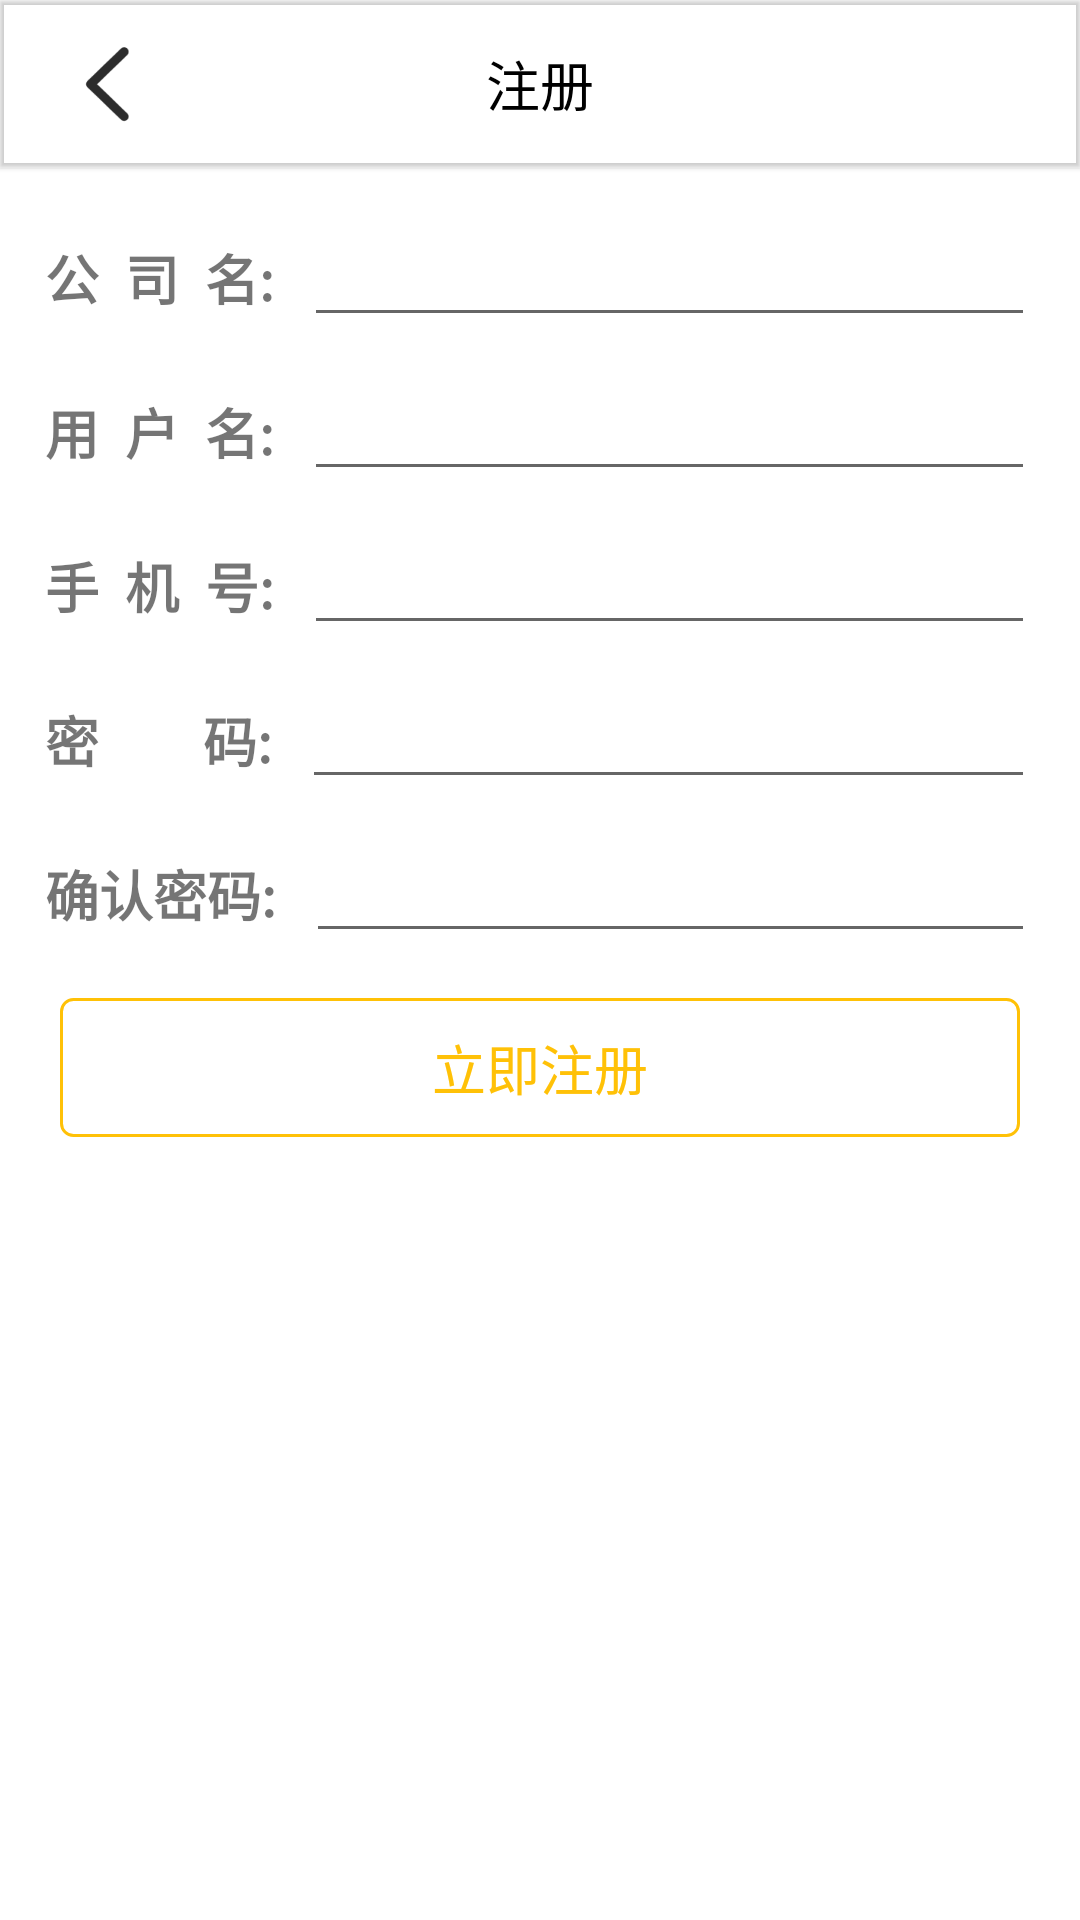

Android layout source for this screen:
<!-- AndroidManifest.xml: application theme Theme.鑫迹 -->
<!-- res/layout/activity_company_register.xml -->
<?xml version="1.0" encoding="utf-8"?>
<LinearLayout xmlns:android="http://schemas.android.com/apk/res/android"
    android:layout_width="match_parent"
    android:layout_height="match_parent"
    xmlns:app="http://schemas.android.com/apk/res-auto"
    android:fitsSystemWindows="true"
    android:orientation="vertical">

    <com.google.android.material.appbar.MaterialToolbar
        android:layout_width="match_parent"
        android:layout_height="wrap_content"
        android:elevation="1dp"
        app:contentInsetStart="0dp">

        <RelativeLayout
            android:layout_width="match_parent"
            android:layout_height="match_parent">

            <ImageView
                android:id="@+id/iv_back"
                android:layout_width="wrap_content"
                android:layout_height="wrap_content"
                android:layout_marginStart="20dp"
                android:src="@mipmap/ic_back" />

            <TextView
                style="@style/ToolBarTextStyle"
                android:layout_width="wrap_content"
                android:layout_height="wrap_content"
                android:layout_centerInParent="true"
                android:gravity="center"
                android:text="注册" />

        </RelativeLayout>

    </com.google.android.material.appbar.MaterialToolbar>

    <LinearLayout
        android:layout_width="match_parent"
        android:layout_height="match_parent"
        android:orientation="vertical"
        android:padding="10dp">

        <LinearLayout
            android:layout_width="match_parent"
            android:layout_height="wrap_content"
            android:padding="5dp"
            android:orientation="horizontal">

            <TextView
                android:layout_width="wrap_content"
                android:layout_height="wrap_content"
                android:textStyle="bold"
                android:textSize="@dimen/text_big"
                android:text="公  司  名:"/>

            <EditText
                android:id="@+id/et_unitname"
                android:layout_marginStart="10dp"
                android:layout_width="match_parent"
                android:layout_height="wrap_content"
                android:maxLines="1"/>

        </LinearLayout>

        <LinearLayout
            android:layout_width="match_parent"
            android:layout_height="wrap_content"
            android:padding="5dp"
            android:orientation="horizontal">

            <TextView
                android:layout_width="wrap_content"
                android:layout_height="wrap_content"
                android:textStyle="bold"
                android:textSize="@dimen/text_big"
                android:text="用  户  名:"/>

            <EditText
                android:id="@+id/et_uid"
                android:layout_marginStart="10dp"
                android:layout_width="match_parent"
                android:layout_height="wrap_content"
                android:inputType="text"
                android:maxLines="1"/>

        </LinearLayout>

        <LinearLayout
            android:layout_width="match_parent"
            android:layout_height="wrap_content"
            android:padding="5dp"
            android:orientation="horizontal">

            <TextView
                android:layout_width="wrap_content"
                android:layout_height="wrap_content"
                android:textStyle="bold"
                android:textSize="@dimen/text_big"
                android:text="手  机  号:"/>

            <EditText
                android:id="@+id/et_telenum"
                android:layout_marginStart="10dp"
                android:layout_width="match_parent"
                android:layout_height="wrap_content"
                android:inputType="phone"
                android:maxLines="1"/>

        </LinearLayout>

        <LinearLayout
            android:layout_width="match_parent"
            android:layout_height="wrap_content"
            android:padding="5dp"
            android:orientation="horizontal">

            <TextView
                android:layout_width="wrap_content"
                android:layout_height="wrap_content"
                android:textStyle="bold"
                android:textSize="@dimen/text_big"
                android:text="密        码:"/>

            <EditText
                android:id="@+id/et_upwd"
                android:layout_marginStart="10dp"
                android:layout_width="match_parent"
                android:layout_height="wrap_content"
                android:inputType="textPassword"
                android:maxLines="1"/>

        </LinearLayout>

        <LinearLayout
            android:layout_width="match_parent"
            android:layout_height="wrap_content"
            android:padding="5dp"
            android:orientation="horizontal">

            <TextView
                android:layout_width="wrap_content"
                android:layout_height="wrap_content"
                android:textStyle="bold"
                android:textSize="@dimen/text_big"
                android:text="确认密码:"/>

            <EditText
                android:id="@+id/et_upwd_confirm"
                android:layout_marginStart="10dp"
                android:layout_width="match_parent"
                android:layout_height="wrap_content"
                android:inputType="textPassword"
                android:maxLines="1"/>

        </LinearLayout>

        <TextView
            android:id="@+id/tv_register"
            android:layout_width="match_parent"
            android:layout_height="wrap_content"
            android:layout_margin="10dp"
            android:padding="10dp"
            android:gravity="center"
            android:textColor="@color/purple_200"
            android:background="@drawable/bg_btn_1"
            android:textSize="@dimen/text_big"
            android:text="立即注册"/>

    </LinearLayout>

</LinearLayout>
<!-- resources referenced by this layout -->
<resources>
  <color name="purple_200">#FFC107</color>
  <dimen name="text_big">18sp</dimen>
  <!-- drawable bg_btn_1 (drawable) -->
  <?xml version="1.0" encoding="utf-8"?>
  <shape xmlns:android="http://schemas.android.com/apk/res/android">
      <solid android:color="@color/white"/>
      <stroke android:color="@color/purple_200" android:width="1dp"/>
      <corners android:radius="4dp"/>
  </shape>
  <!-- mipmap ic_back: png bitmap (mipmap-xxxhdpi, 2580 bytes) -->
  <style name="ToolBarTextStyle">
          <item name="android:textColor">@color/black</item>
          <item name="android:textSize">@dimen/text_big</item>
      </style>
  <style name="Theme.鑫迹" parent="Theme.MaterialComponents.DayNight.NoActionBar">
          
          <item name="colorPrimary">@color/purple_500</item>
          <item name="colorPrimaryVariant">@color/purple_700</item>
          <item name="colorOnPrimary">@color/white</item>
          
          <item name="colorSecondary">@color/purple_500</item>123
          <item name="colorSecondaryVariant">@color/purple_700</item>
          <item name="colorOnSecondary">@color/black</item>
          
          
          <item name="android:windowTranslucentStatus">false</item>
          <item name="android:windowTranslucentNavigation">true</item>
          
          <item name="android:statusBarColor">@android:color/transparent</item>
      </style>
  <color name="white">#FFFFFFFF</color>
  <color name="black">#FF000000</color>
  <color name="purple_500">#FF9800</color>
  <color name="purple_700">#FF5722</color>
</resources>
